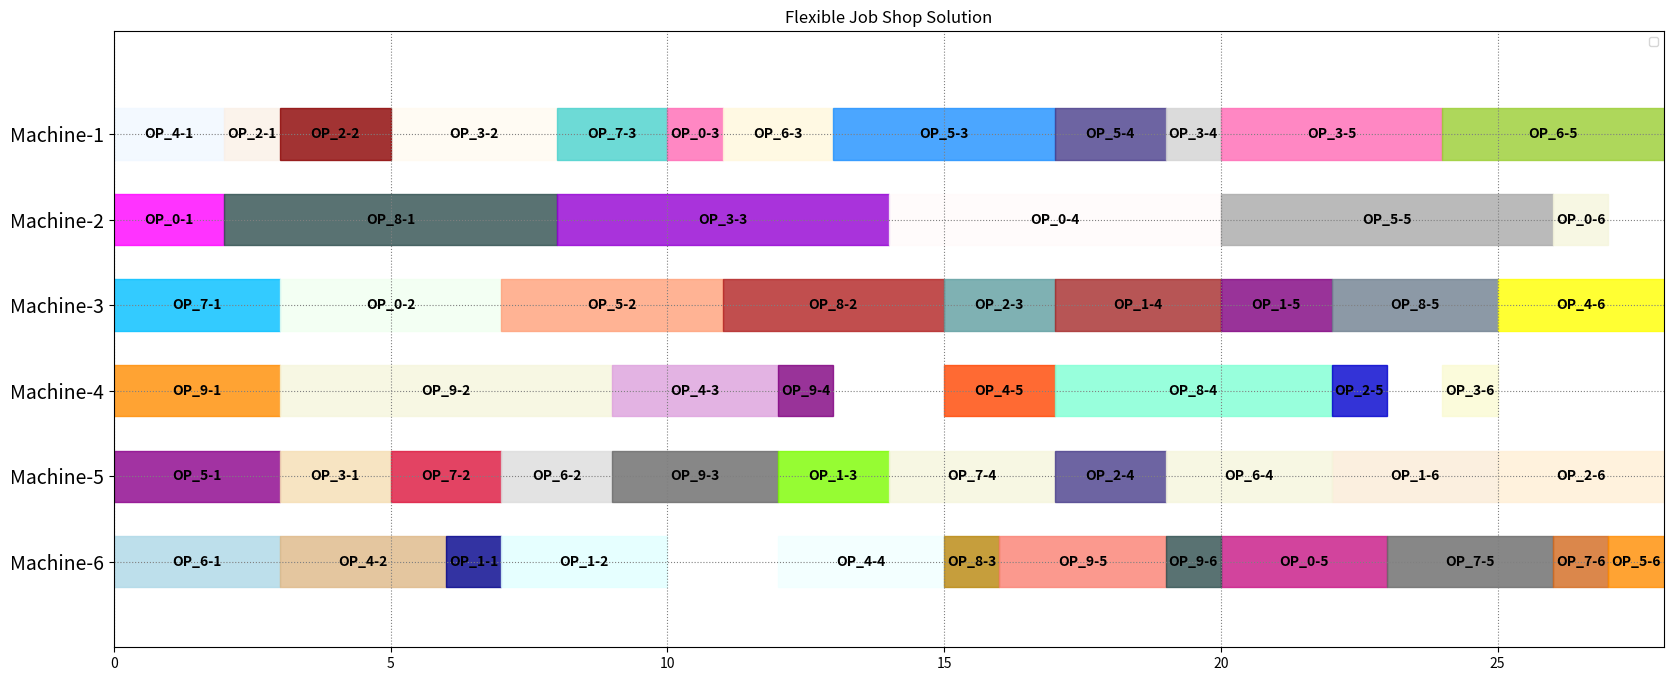

Reproduce this figure in Python.
import random
import numpy as np
import matplotlib.pyplot as plt
import matplotlib.font_manager as font_manager
from matplotlib import colors as mcolors

# Liste de couleurs disponibles dans matplotlib
colors = list(mcolors.cnames.keys())

def draw_chart(data):
    nb_row = len(data.keys())
    pos = np.arange(0.5, nb_row * 0.5 + 0.5, 0.5)
    fig = plt.figure(figsize=(20, 8))
    ax = fig.add_subplot(111)
    index = 0
    max_len = []

    for machine, operations in sorted(data.items()):
        for op in operations:
            max_len.append(op[1])
            c = random.choice(colors)
            rect = ax.barh((index * 0.5) + 0.5, op[1] - op[0], left=op[0], height=0.3, align='center',
                           edgecolor=c, color=c, alpha=0.8)

            # ajout du label
            width = int(rect[0].get_width())
            Str = "OP_{}".format(op[2])
            xloc = op[0] + 0.50 * width
            clr = 'black'
            align = 'center'
            yloc = rect[0].get_y() + rect[0].get_height() / 2.0
            ax.text(xloc, yloc, Str, horizontalalignment=align,
                    verticalalignment='center', color=clr, weight='bold',
                    clip_on=True)
        index += 1

    ax.set_ylim(ymin=-0.1, ymax=nb_row * 0.5 + 0.5)
    ax.grid(color='gray', linestyle=':')
    ax.set_xlim(0, max(10, max(max_len)))

    labelsx = ax.get_xticklabels()
    plt.setp(labelsx, rotation=0, fontsize=10)

    locsy, labelsy = plt.yticks(pos, data.keys())
    plt.setp(labelsy, fontsize=14)

    font = font_manager.FontProperties(size='small')
    ax.legend(loc=1, prop=font)

    ax.invert_yaxis()
    plt.title("Flexible Job Shop Solution")
    plt.savefig('gantt.svg')
    plt.show()

# Données du diagramme de Gantt
gantt_data = {
    'Machine-1': [[0, 2, '4-1'], [5, 8, '3-2'], [2, 3, '2-1'], [3, 5, '2-2'], [8, 10, '7-3'], [10, 11, '0-3'], [11, 13, '6-3'], [13, 17, '5-3'], [17, 19, '5-4'], [19, 20, '3-4'], [20, 24, '3-5'], [24, 28, '6-5']],
    'Machine-2': [[0, 2, '0-1'], [2, 8, '8-1'], [8, 14, '3-3'], [14, 20, '0-4'], [20, 26, '5-5'], [26, 27, '0-6']],
    'Machine-3': [[0, 3, '7-1'], [3, 7, '0-2'], [7, 11, '5-2'], [11, 15, '8-2'], [15, 17, '2-3'], [17, 20, '1-4'], [20, 22, '1-5'], [22, 25, '8-5'], [25, 28, '4-6']],
    'Machine-4': [[0, 3, '9-1'], [3, 9, '9-2'], [9, 12, '4-3'], [12, 13, '9-4'], [15, 17, '4-5'], [17, 22, '8-4'], [24, 25, '3-6'], [22, 23, '2-5']],
    'Machine-5': [[0, 3, '5-1'], [3, 5, '3-1'], [5, 7, '7-2'], [7, 9, '6-2'], [9, 12, '9-3'], [12, 14, '1-3'], [14, 17, '7-4'], [17, 19, '2-4'], [22, 25, '1-6'], [19, 22, '6-4'], [25, 28, '2-6']],
    'Machine-6': [[0, 3, '6-1'], [3, 6, '4-2'], [6, 7, '1-1'], [7, 10, '1-2'], [12, 15, '4-4'], [15, 16, '8-3'], [16, 19, '9-5'], [20, 23, '0-5'], [19, 20, '9-6'], [23, 26, '7-5'], [26, 27, '7-6'], [27, 28, '5-6']]
}

# Affichage du diagramme de Gantt
draw_chart(gantt_data)
